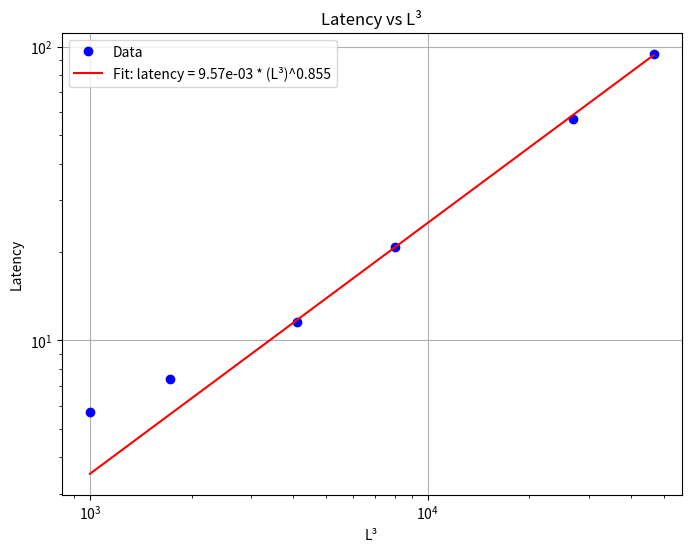

The matplotlib source for this figure:
import numpy as np
from scipy.optimize import curve_fit
import matplotlib.pyplot as plt


# Data
L = [10, 12, 16, 20, 30, 36]  # beta = 2L
latency = [5.7, 7.4, 11.6, 20.8, 56.9, 94.8]  # sec/item

# Convert L to L^3
L_cubed = [l**3 for l in L]

# Define power law function: y = a * x^b
def power_law(x, a, b):
    return a * np.power(x, b)

# Fit the power law
popt, pcov = curve_fit(power_law, L_cubed, latency)
coeff, exponent = popt

# Calculate alpha: since latency ~ L^alpha and we fit latency ~ (L^3)^exponent
# then latency ~ L^(3*exponent), so alpha = 3 * exponent
alpha = 3 * exponent

# Create plot
plt.figure(figsize=(8, 6))
plt.loglog(L_cubed, latency, 'bo', label='Data')
plt.loglog(L_cubed, power_law(np.array(L_cubed), coeff, exponent), 'r-', 
           label=f'Fit: latency = {coeff:.2e} * (L³)^{exponent:.3f}')

plt.xlabel('L³')
plt.ylabel('Latency')
plt.title('Latency vs L³')
plt.legend()
plt.grid(True)
plt.show()

print(f"Scaling exponent for L³: {exponent:.3f}")
print(f"Alpha (latency ~ L^alpha): {alpha:.3f}")
print(f"Coefficient: {coeff:.2e}")

